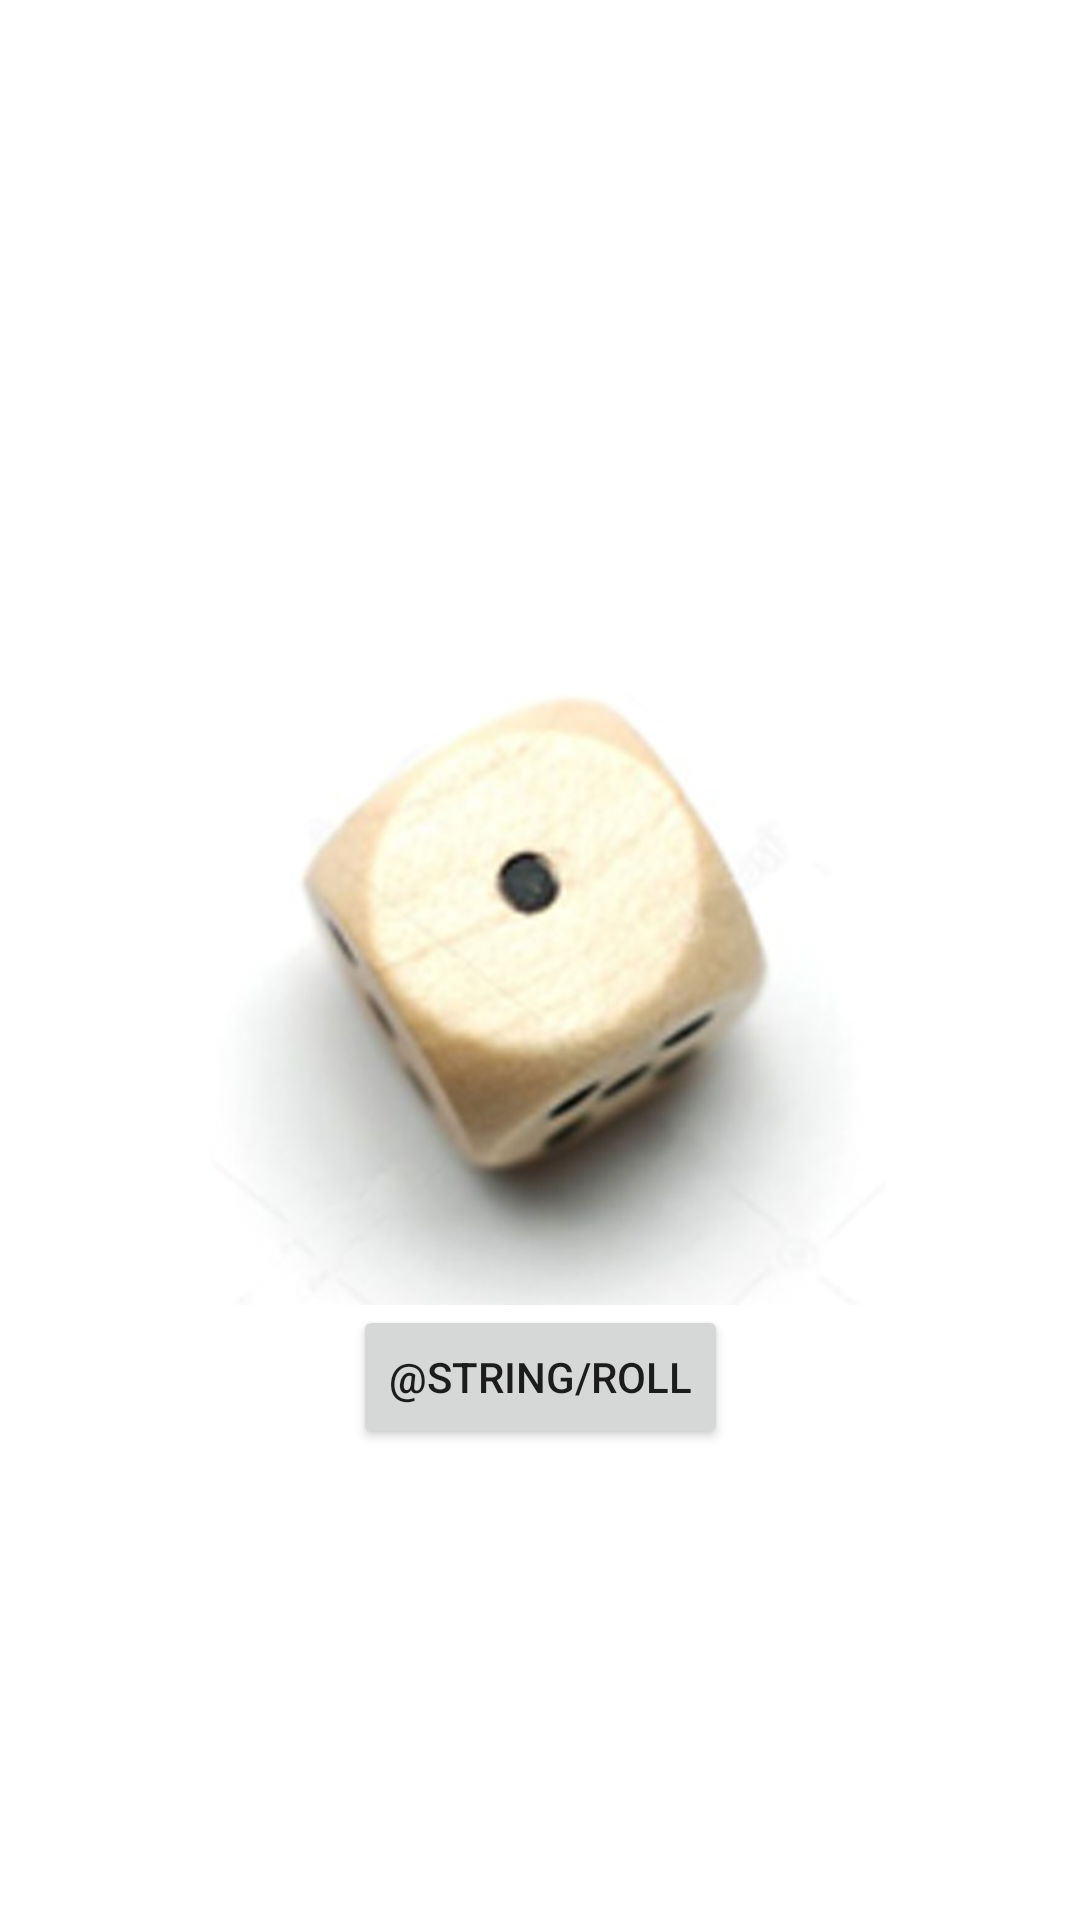

This screen was rendered from an Android layout file. Write that file and the resources it references.
<!-- AndroidManifest.xml: application theme Theme.IrinaApp -->
<!-- res/layout/fragment_dice_roll.xml -->
<?xml version="1.0" encoding="utf-8"?>
<androidx.constraintlayout.widget.ConstraintLayout xmlns:android="http://schemas.android.com/apk/res/android"
    xmlns:tools="http://schemas.android.com/tools"
    android:layout_width="match_parent"
    android:layout_height="match_parent"
    xmlns:app="http://schemas.android.com/apk/res-auto"
    tools:context=".DiceRollFragment">

   <ImageView
       android:src="@drawable/dice1"
       android:id="@+id/dice_image_view"
      app:layout_constraintTop_toTopOf="parent"
      app:layout_constraintStart_toStartOf="parent"
       app:layout_constraintEnd_toEndOf="parent"
       app:layout_constraintBottom_toBottomOf="parent"
       android:layout_width="230dp"
       android:layout_height="230dp"/>


   <Button
       android:id="@+id/roll_button"
       android:text="@string/roll"
       app:layout_constraintEnd_toEndOf="parent"
       app:layout_constraintStart_toStartOf="parent"
       app:layout_constraintTop_toBottomOf="@+id/dice_image_view"
       android:layout_width="wrap_content"
       android:layout_height="wrap_content"/>

</androidx.constraintlayout.widget.ConstraintLayout>
<!-- resources referenced by this layout -->
<resources>
  <!-- drawable dice1: jpg bitmap (drawable-v24, 40348 bytes) -->
  <style name="Theme.IrinaApp" parent="Theme.MaterialComponents.DayNight.DarkActionBar">
          
          <item name="colorPrimary">@color/green</item>
          <item name="colorPrimaryVariant">@color/purple_700</item>
          <item name="colorOnPrimary">@color/white</item>
          
          <item name="colorSecondary">@color/teal_200</item>
          <item name="colorSecondaryVariant">@color/teal_700</item>
          <item name="colorOnSecondary">@color/black</item>
          
          <item name="android:statusBarColor" tools:targetApi="l">?attr/colorPrimaryVariant</item>
          
          <item name="android:textViewStyle">@style/Theme.HappyNY.TextView</item>
  
  
      </style>
  <color name="green">#47A84B</color>
  <color name="purple_700">#FF3700B3</color>
  <color name="white">#FFFFFFFF</color>
  <color name="teal_200">#FF03DAC5</color>
  <color name="teal_700">#FF018786</color>
  <color name="black">#FF000000</color>
  <style name="Theme.HappyNY.TextView" parent="Widget.MaterialComponents.TextView">
          <item name="android:textSize">30sp</item>
          <item name="android:textColor">@color/NY_green</item>
          <item name="android:fontFamily">cursive</item>
  
      </style>
  <color name="NY_green">#1A713C</color>
</resources>
